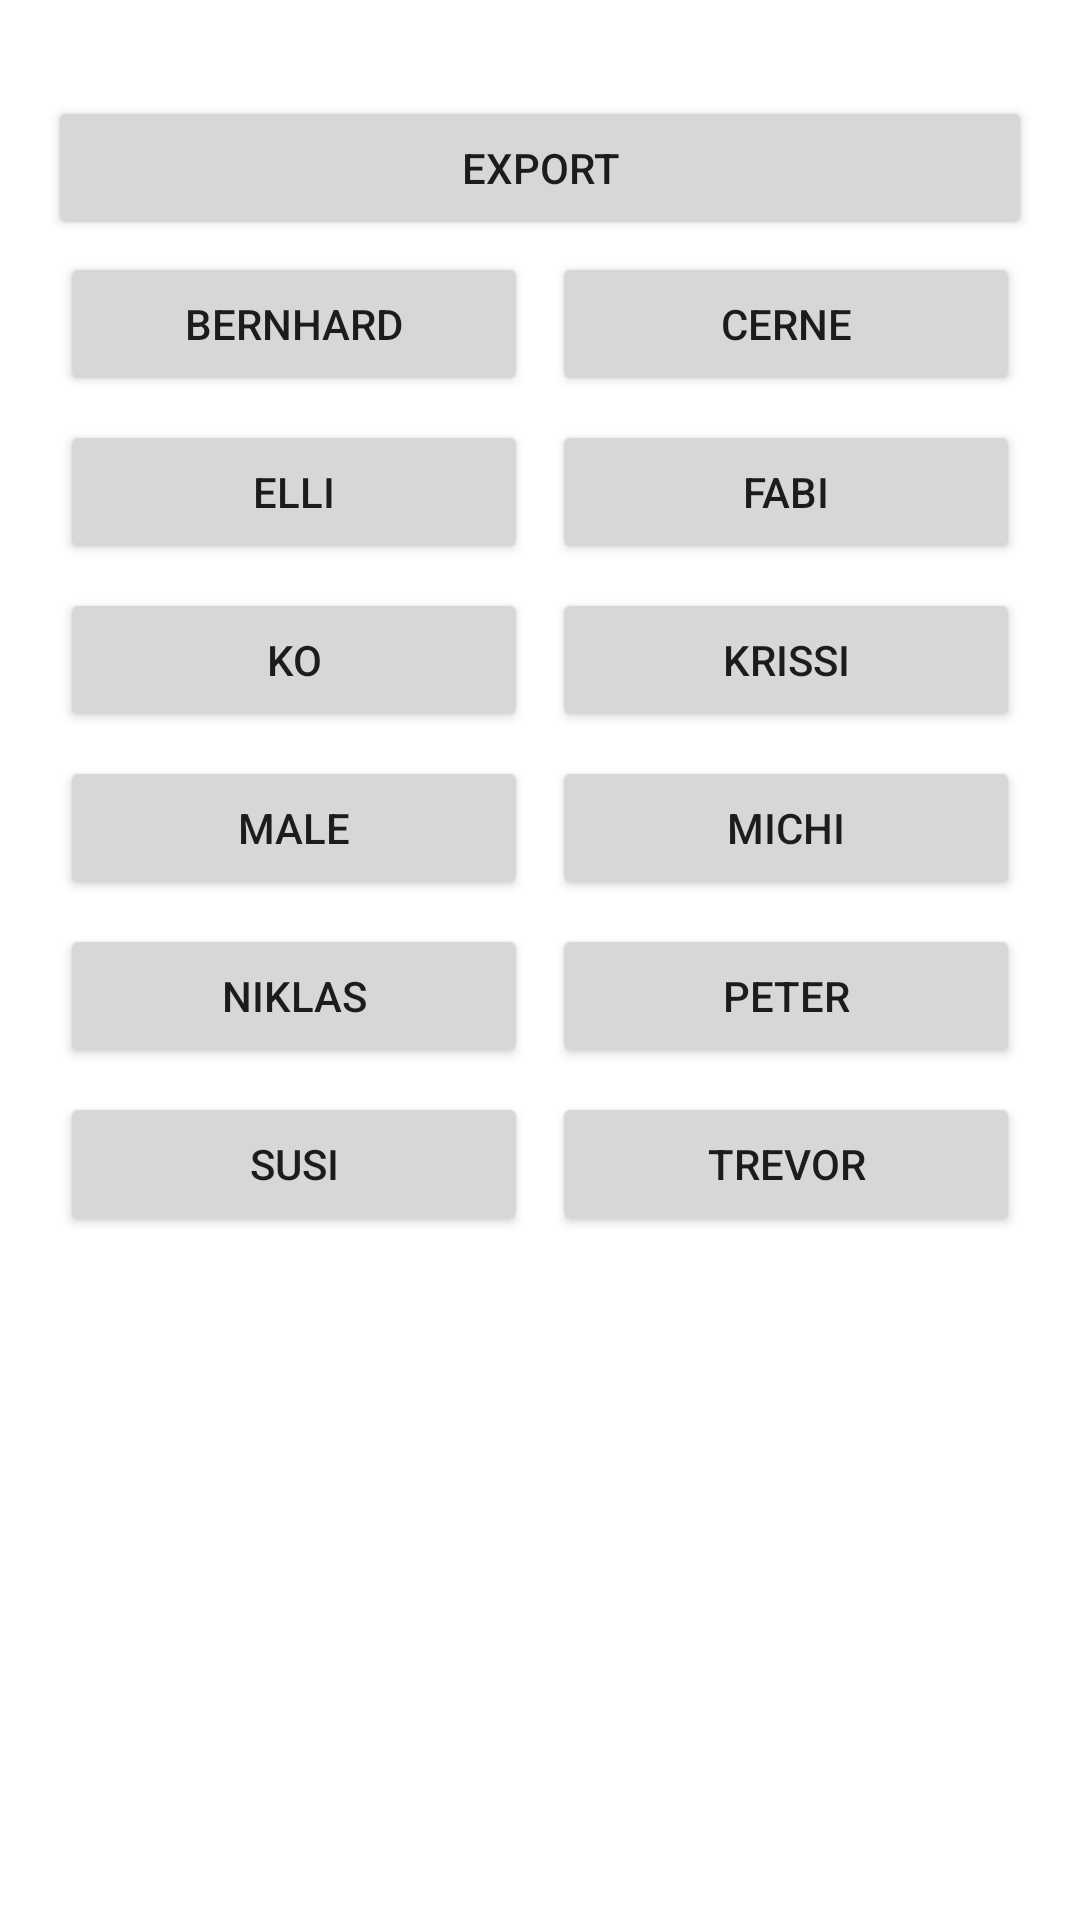

Android layout source for this screen:
<!-- AndroidManifest.xml: application theme Theme.AuroV2 -->
<!-- res/layout/activity_main.xml -->
<?xml version="1.0" encoding="utf-8"?>
<ScrollView xmlns:android="http://schemas.android.com/apk/res/android"
    xmlns:app="http://schemas.android.com/apk/res-auto"
    android:layout_width="match_parent"
    android:layout_height="match_parent"
    android:orientation="vertical"
    >

    <androidx.constraintlayout.widget.ConstraintLayout
        android:layout_width="match_parent"
        android:layout_height="wrap_content"
        android:clipToPadding="false"
        android:orientation="vertical"
        android:paddingStart="16dp"
        android:paddingTop="32dp"
        android:paddingEnd="16dp"
        android:paddingBottom="32dp"
        >

        <Button
            android:id="@+id/btnExport"
            android:layout_width="match_parent"
            android:layout_height="wrap_content"
            android:text="Export"
            app:layout_constraintTop_toTopOf="parent"
            />


        <GridLayout
            android:layout_width="match_parent"
            android:layout_height="wrap_content"
            android:layout_marginTop="@dimen/spacing_double"
            android:alignmentMode="alignMargins"
            android:columnCount="2"
            android:rowCount="6"
            android:useDefaultMargins="true"
            app:layout_constraintTop_toBottomOf="@id/btnExport"
            >

            <Button
                android:id="@+id/btnBernhard"
                android:layout_width="0dp"
                android:layout_height="wrap_content"
                android:layout_columnWeight="1"
                android:text="Bernhard"
                />

            <Button
                android:id="@+id/btnCerne"
                android:layout_width="0dp"
                android:layout_height="wrap_content"
                android:layout_columnWeight="1"
                android:text="Cerne"
                />

            <Button
                android:id="@+id/btnElli"
                android:layout_width="0dp"
                android:layout_height="wrap_content"
                android:layout_columnWeight="1"
                android:text="Elli"
                />

            <Button
                android:id="@+id/btnFabi"
                android:layout_width="0dp"
                android:layout_height="wrap_content"
                android:layout_columnWeight="1"
                android:text="Fabi"
                />

            <Button
                android:id="@+id/btnKo"
                android:layout_width="0dp"
                android:layout_height="wrap_content"
                android:layout_columnWeight="1"
                android:text="Ko"
                />

            <Button
                android:id="@+id/btnKrissi"
                android:layout_width="0dp"
                android:layout_height="wrap_content"
                android:layout_columnWeight="1"
                android:text="Krissi"
                />

            <Button
                android:id="@+id/btnMale"
                android:layout_width="0dp"
                android:layout_height="wrap_content"
                android:layout_columnWeight="1"
                android:text="Male"
                />

            <Button
                android:id="@+id/btnMichi"
                android:layout_width="0dp"
                android:layout_height="wrap_content"
                android:layout_columnWeight="1"
                android:text="Michi"
                />

            <Button
                android:id="@+id/btnNiklas"
                android:layout_width="0dp"
                android:layout_height="wrap_content"
                android:layout_columnWeight="1"
                android:text="Niklas"
                />

            <Button
                android:id="@+id/btnPeter"
                android:layout_width="0dp"
                android:layout_height="wrap_content"
                android:layout_columnWeight="1"
                android:text="Peter"
                />

            <Button
                android:id="@+id/btnSusi"
                android:layout_width="0dp"
                android:layout_height="wrap_content"
                android:layout_columnWeight="1"
                android:text="Susi"
                />

            <Button
                android:id="@+id/btnTrevor"
                android:layout_width="0dp"
                android:layout_height="wrap_content"
                android:layout_columnWeight="1"
                android:text="Trevor"
                />
        </GridLayout>

    </androidx.constraintlayout.widget.ConstraintLayout>
</ScrollView>
<!-- resources referenced by this layout -->
<resources>
  <style name="Theme.AuroV2" parent="Theme.MaterialComponents.DayNight.DarkActionBar">
          
          <item name="colorPrimary">@color/purple_500</item>
          <item name="colorPrimaryVariant">@color/purple_700</item>
          <item name="colorOnPrimary">@color/white</item>
          
          <item name="colorSecondary">@color/teal_200</item>
          <item name="colorSecondaryVariant">@color/teal_700</item>
          <item name="colorOnSecondary">@color/black</item>
          
          <item name="android:statusBarColor">?attr/colorPrimaryVariant</item>
          
      </style>
  <!-- not gathered from this repository: default colours our renderer supplied (Android Studio template values) -->
  <color name="purple_500">#FF6200EE</color>
  <color name="purple_700">#FF3700B3</color>
  <color name="teal_200">#FF03DAC5</color>
  <color name="teal_700">#FF018786</color>
  <color name="black">#FF000000</color>
  <color name="white">#FFFFFFFF</color>
</resources>
